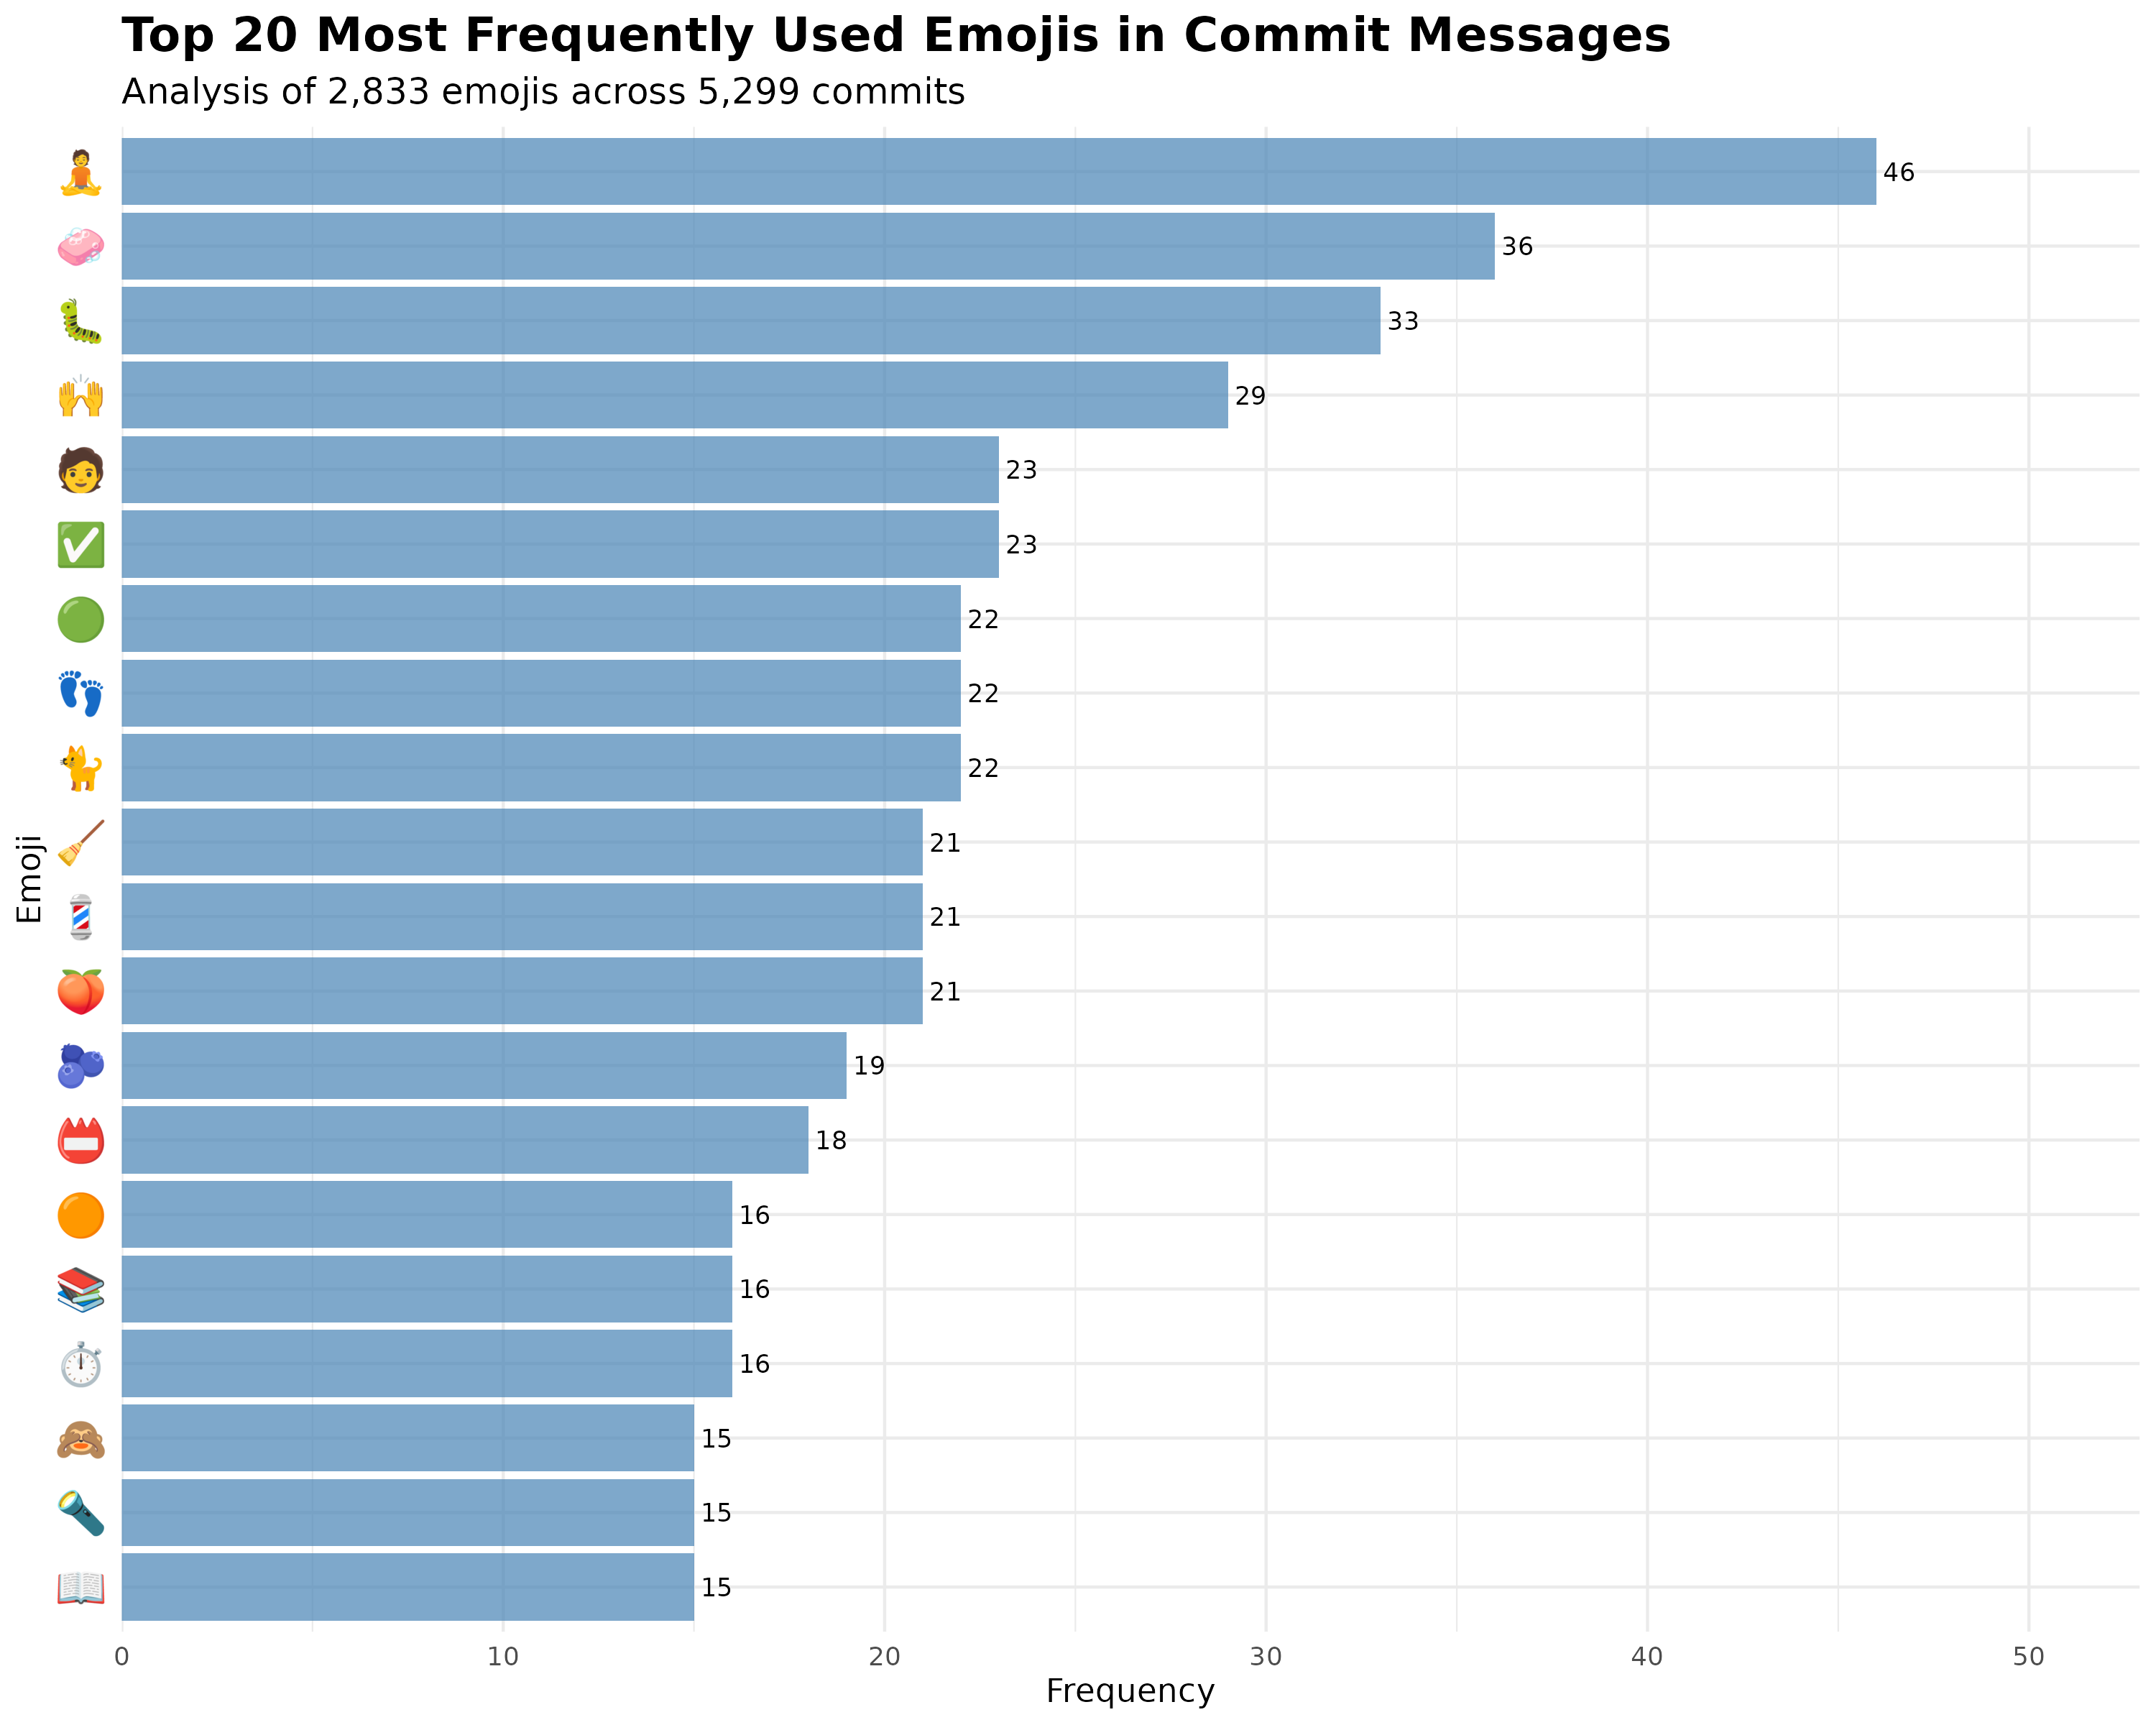

Data behind this chart, as committed beside it:
emojis, n, percentage, rank, cumulative_pct
🧘, 46, 1.624, 1, 1.624
🧼, 36, 1.271, 2, 2.894
🐛, 33, 1.165, 3, 4.059
🙌, 29, 1.024, 4, 5.083
✅, 23, 0.8119, 5, 5.895
🧑, 23, 0.8119, 6, 6.707
🐈, 22, 0.7766, 7, 7.483
👣, 22, 0.7766, 8, 8.26
🟢, 22, 0.7766, 9, 9.036
🍑, 21, 0.7413, 10, 9.778
💈, 21, 0.7413, 11, 10.52
🧹, 21, 0.7413, 12, 11.26
🫐, 19, 0.6707, 13, 11.93
📛, 18, 0.6354, 14, 12.57
⏱, 16, 0.5648, 15, 13.13
📚, 16, 0.5648, 16, 13.7
🟠, 16, 0.5648, 17, 14.26
📖, 15, 0.5295, 18, 14.79
🔦, 15, 0.5295, 19, 15.32
🙈, 15, 0.5295, 20, 15.85
📊, 13, 0.4589, 21, 16.31
📋, 13, 0.4589, 22, 16.77
🟧, 13, 0.4589, 23, 17.23
🦩, 13, 0.4589, 24, 17.68
🌀, 12, 0.4236, 25, 18.11
🎞, 12, 0.4236, 26, 18.53
🎨, 12, 0.4236, 27, 18.96
🐚, 12, 0.4236, 28, 19.38
👔, 12, 0.4236, 29, 19.8
📃, 12, 0.4236, 30, 20.23
🔢, 12, 0.4236, 31, 20.65
🙊, 12, 0.4236, 32, 21.07
🚚, 12, 0.4236, 33, 21.5
🛝, 12, 0.4236, 34, 21.92
⚠, 11, 0.3883, 35, 22.31
📄, 11, 0.3883, 36, 22.7
📌, 11, 0.3883, 37, 23.09
🔧, 11, 0.3883, 38, 23.47
🔶, 11, 0.3883, 39, 23.86
🖼, 11, 0.3883, 40, 24.25
🙉, 11, 0.3883, 41, 24.64
🧟, 11, 0.3883, 42, 25.03
✏, 10, 0.353, 43, 25.38
🍯, 10, 0.353, 44, 25.73
📓, 10, 0.353, 45, 26.09
🚣, 10, 0.353, 46, 26.44
🦾, 10, 0.353, 47, 26.79
🧰, 10, 0.353, 48, 27.14
♻, 9, 0.3177, 49, 27.46
⚖, 9, 0.3177, 50, 27.78
✂, 9, 0.3177, 51, 28.1
🌻, 9, 0.3177, 52, 28.42
🎱, 9, 0.3177, 53, 28.73
🏛, 9, 0.3177, 54, 29.05
💻, 9, 0.3177, 55, 29.37
🚜, 9, 0.3177, 56, 29.69
🤖, 9, 0.3177, 57, 30
🦜, 9, 0.3177, 58, 30.32
🧠, 9, 0.3177, 59, 30.64
🫡, 9, 0.3177, 60, 30.96
... 672 more rows
